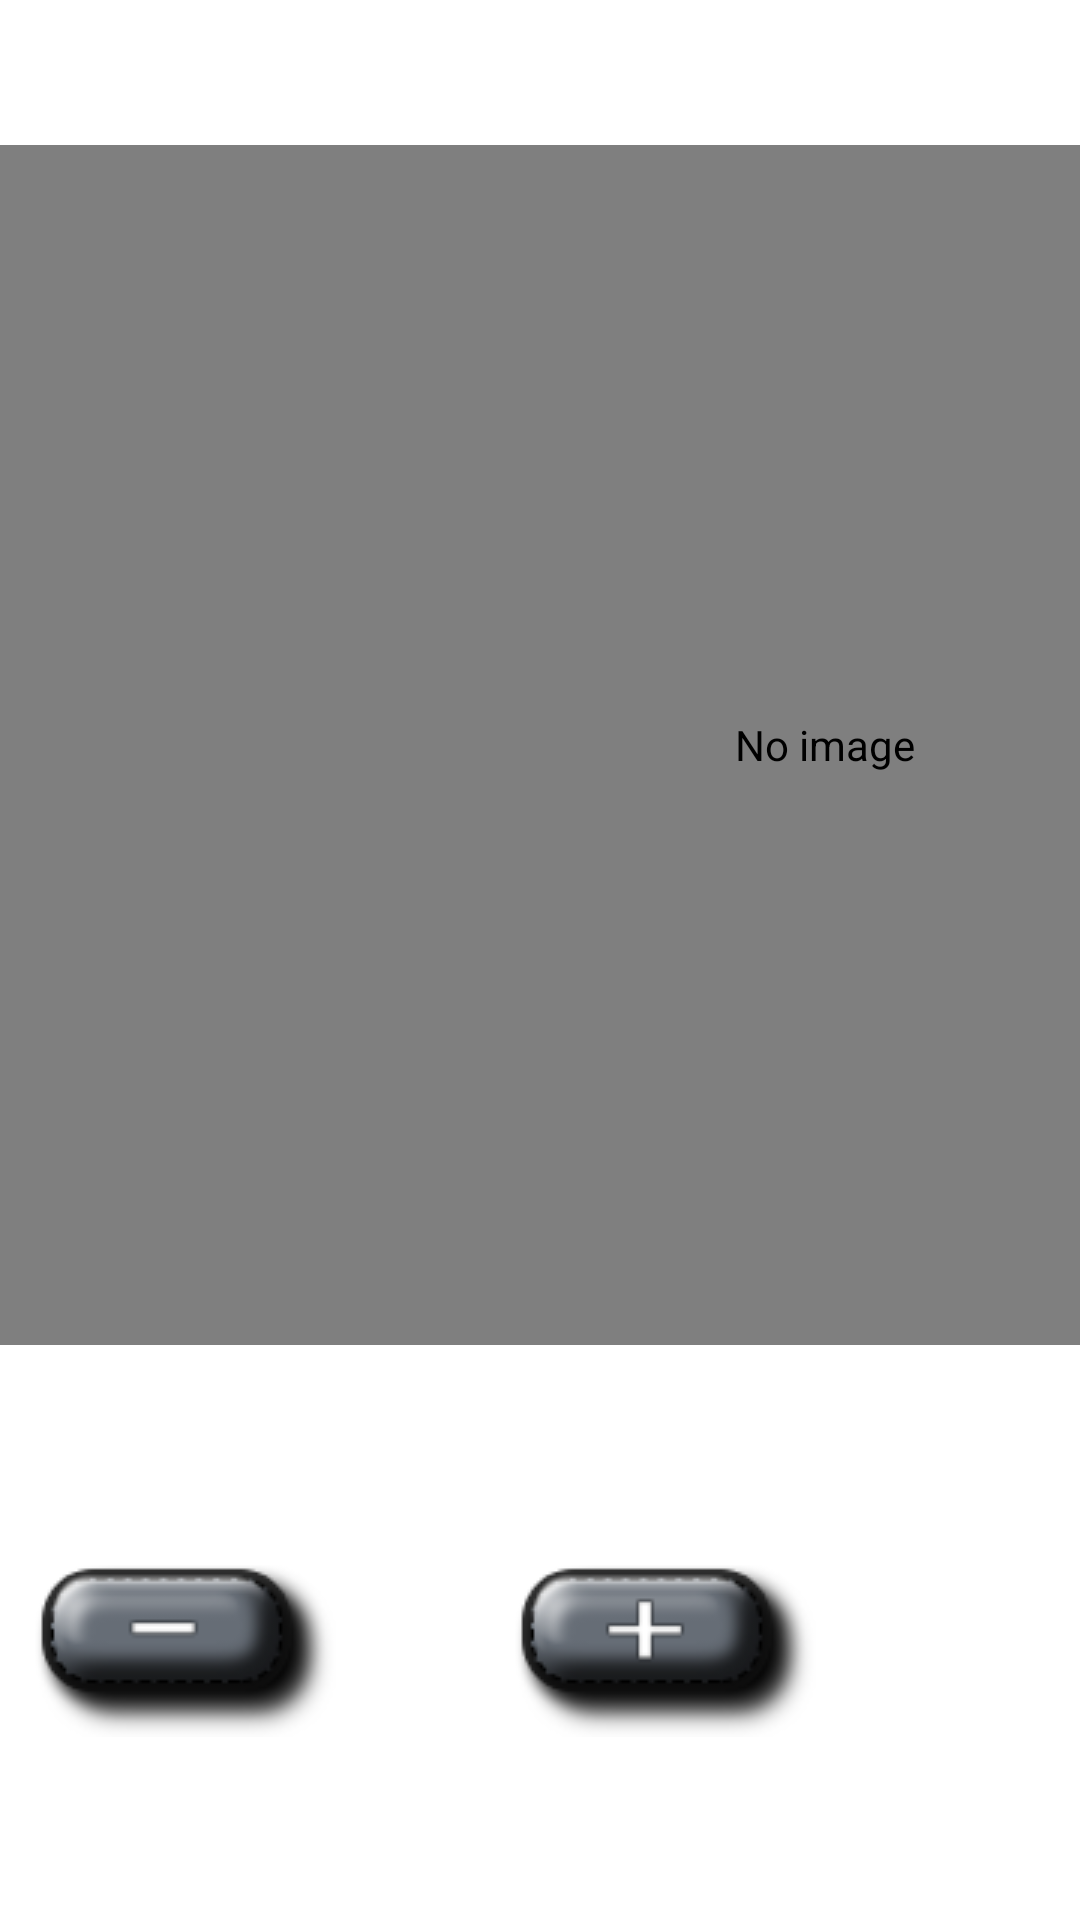

Here is an Android app screen rendered from its layout file. Give the layout XML and the strings, colors and styles it references.
<!-- AndroidManifest.xml: application theme android:Theme.Holo.NoActionBar.Fullscreen -->
<!-- res/layout/order_dialog_add.xml -->
<?xml version="1.0" encoding="utf-8"?>
<LinearLayout xmlns:android="http://schemas.android.com/apk/res/android"
    android:layout_width="match_parent"
    android:layout_height="match_parent"
    android:id="@+id/dialog_root"
    android:background="#ffffff"
    android:orientation="vertical" >
    <TextView android:layout_width="fill_parent"
        android:layout_height="wrap_content"
        android:id="@+id/dialog_name"
        android:textSize="36sp"
        android:textColor="#000000"
        android:gravity="center_horizontal"/>
    <ru.dmenu.MenuImage
        android:layout_width="550dip"
        android:layout_height="400dip"
        android:contentDescription="@string/main_text_img_desc"
        android:id="@+id/dialog_img"/>
	<LinearLayout 
	    android:layout_width="fill_parent"
	    android:layout_height="fill_parent"
	    android:orientation="horizontal">
			<ImageButton android:layout_width="wrap_content"
				android:layout_height="wrap_content"
				android:background="@drawable/button_minus"
				android:id="@+id/dialog_dec"
				android:layout_gravity="center_vertical"
				android:contentDescription="@string/add"/>
			<TextView
				android:id="@+id/dialog_count"
				android:layout_width="48dip"
				android:layout_height="wrap_content"
				android:gravity="center_horizontal"
				android:layout_gravity="center_vertical"
				android:textColor="#000000"
				android:textSize="32sp" />
			<ImageButton
				android:id="@+id/dialog_inc"
				android:layout_width="wrap_content"
				android:layout_height="wrap_content"
				android:background="@drawable/button_plus"
				android:layout_gravity="center_vertical"
				android:contentDescription="@string/remove" />
	        <TextView android:layout_width="fill_parent"
	            android:layout_height="wrap_content"
	            android:id="@+id/dialog_price"
	            android:textSize="24sp"
	            android:textColor="#000000"
	            android:layout_gravity="center_vertical"
	            android:gravity="center_vertical|right"/>
	</LinearLayout>
</LinearLayout>
<!-- resources referenced by this layout -->
<resources>
  <!-- drawable button_minus (drawable) -->
  <?xml version="1.0" encoding="utf-8"?>
  
  <selector xmlns:android="http://schemas.android.com/apk/res/android" >
  	<item android:state_pressed="true" android:drawable="@drawable/button_minus_pressed"/>
  	<item android:drawable="@drawable/button_minus_normal"/>
  </selector>
  <!-- drawable button_plus (drawable) -->
  <?xml version="1.0" encoding="utf-8"?>
  
  <selector xmlns:android="http://schemas.android.com/apk/res/android" >
  	<item android:state_pressed="true" android:drawable="@drawable/button_plus_pressed"/>
  	<item android:drawable="@drawable/button_plus_normal"/>
  </selector>
  <string name="add">Добавить</string>
  <string name="main_text_img_desc">No image</string>
  <string name="remove">Удалить из заказа</string>
  <!-- drawable button_minus_pressed: png bitmap (drawable, 6761 bytes) -->
  <!-- drawable button_minus_normal: png bitmap (drawable, 7613 bytes) -->
  <!-- drawable button_plus_pressed: png bitmap (drawable, 7078 bytes) -->
  <!-- drawable button_plus_normal: png bitmap (drawable, 7832 bytes) -->
</resources>
